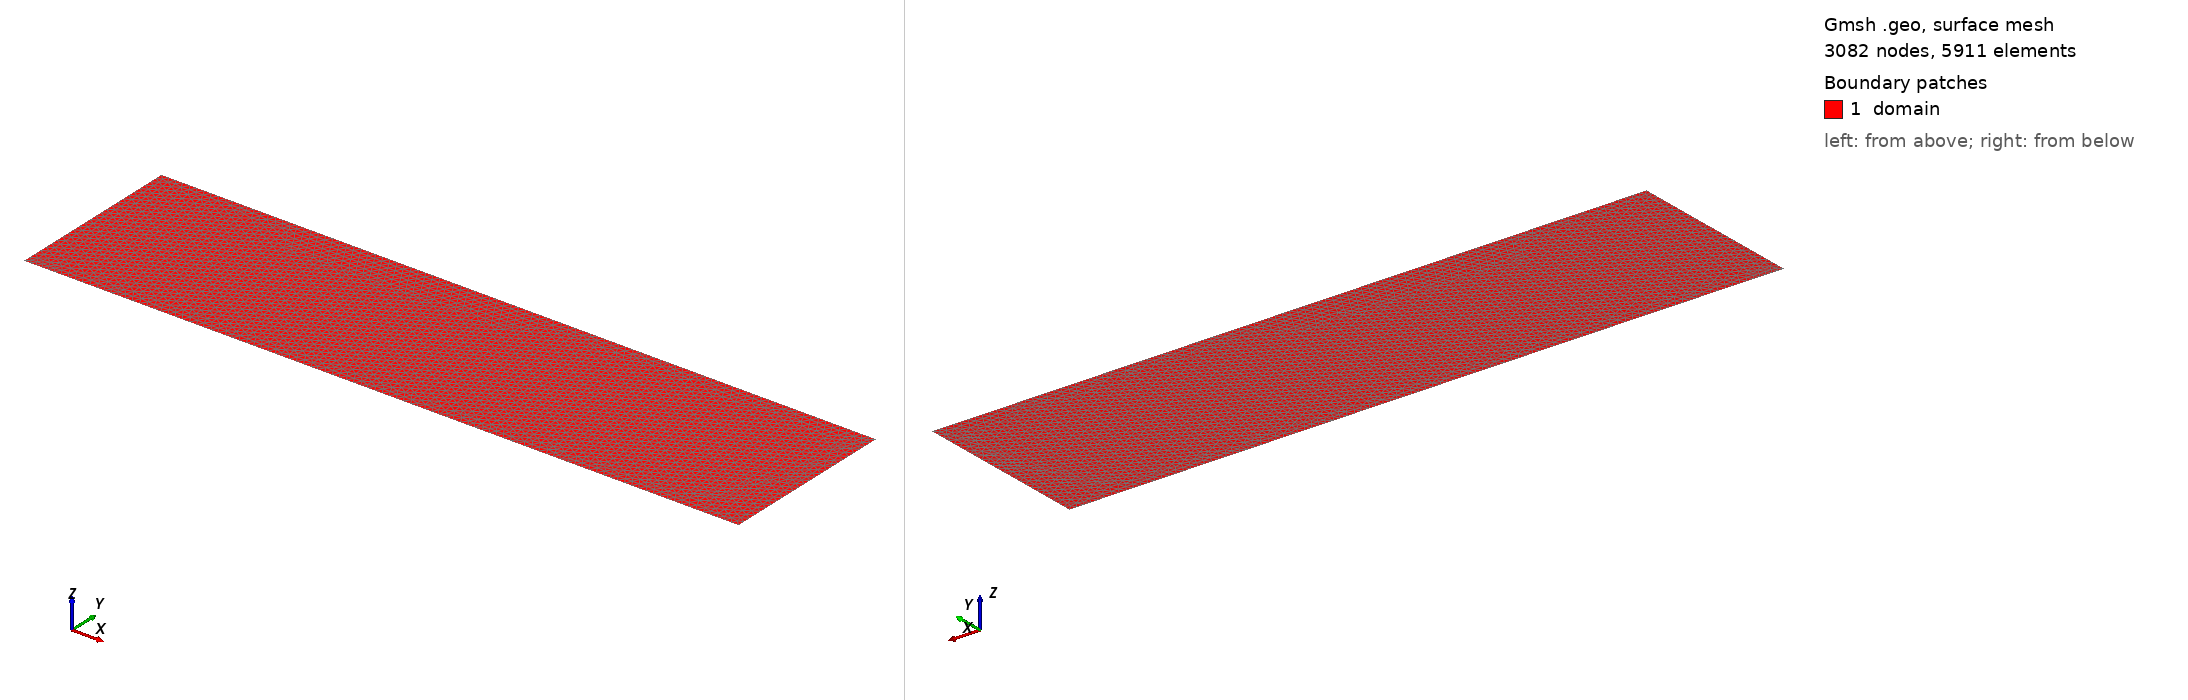

Gmsh geometry script, surface-meshed: 3082 nodes, 5911 surface elements. Boundary patches (legend numbers): 1 domain. Left view from above one corner, right view from below the opposite corner. Legend entries are the model's physical surfaces. The drawing asked Gmsh for element sizes between 1% and 20% of the model's largest extent; the script's own settings can give other sizes.

=== doubleMach.geo (drawn) ===
x0=1.0/6.0;
setsize=0.025;

Point(1) = {0, 0, 0, setsize};
Point(2) = {x0,0, 0, setsize};
Point(3) = {4, 0, 0, setsize};
Point(4) = {4, 1, 0, setsize};
Point(5) = {0, 1, 0, setsize};

Line(1) = {1, 2};
Line(2) = {2, 3};
Line(5) = {3, 4};
Line(6) = {4, 5};
Line(7) = {5, 1};

Line Loop(8) = {-5, -6, -7, -1, -2};
Plane Surface(8) = {8};

Physical Surface('domain') = {8};
Physical Curve('ic1') = {6};
Physical Curve('ic2') = {7};
Physical Curve('ic3') = {1};
Physical Curve('wall') = {2};
Physical Curve('out') = {5};
